Labelled photos from "Data set", an image-classification folder in CANiBUS27/Image-classification-system. The possible labels are: cars, cats, dogs, flowers.

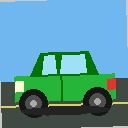
Label: cars

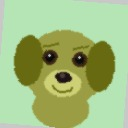
Label: dogs

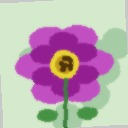
Label: flowers

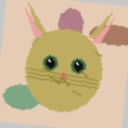
Label: cats

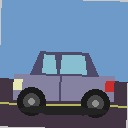
Label: cars

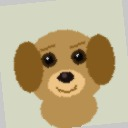
Label: dogs
